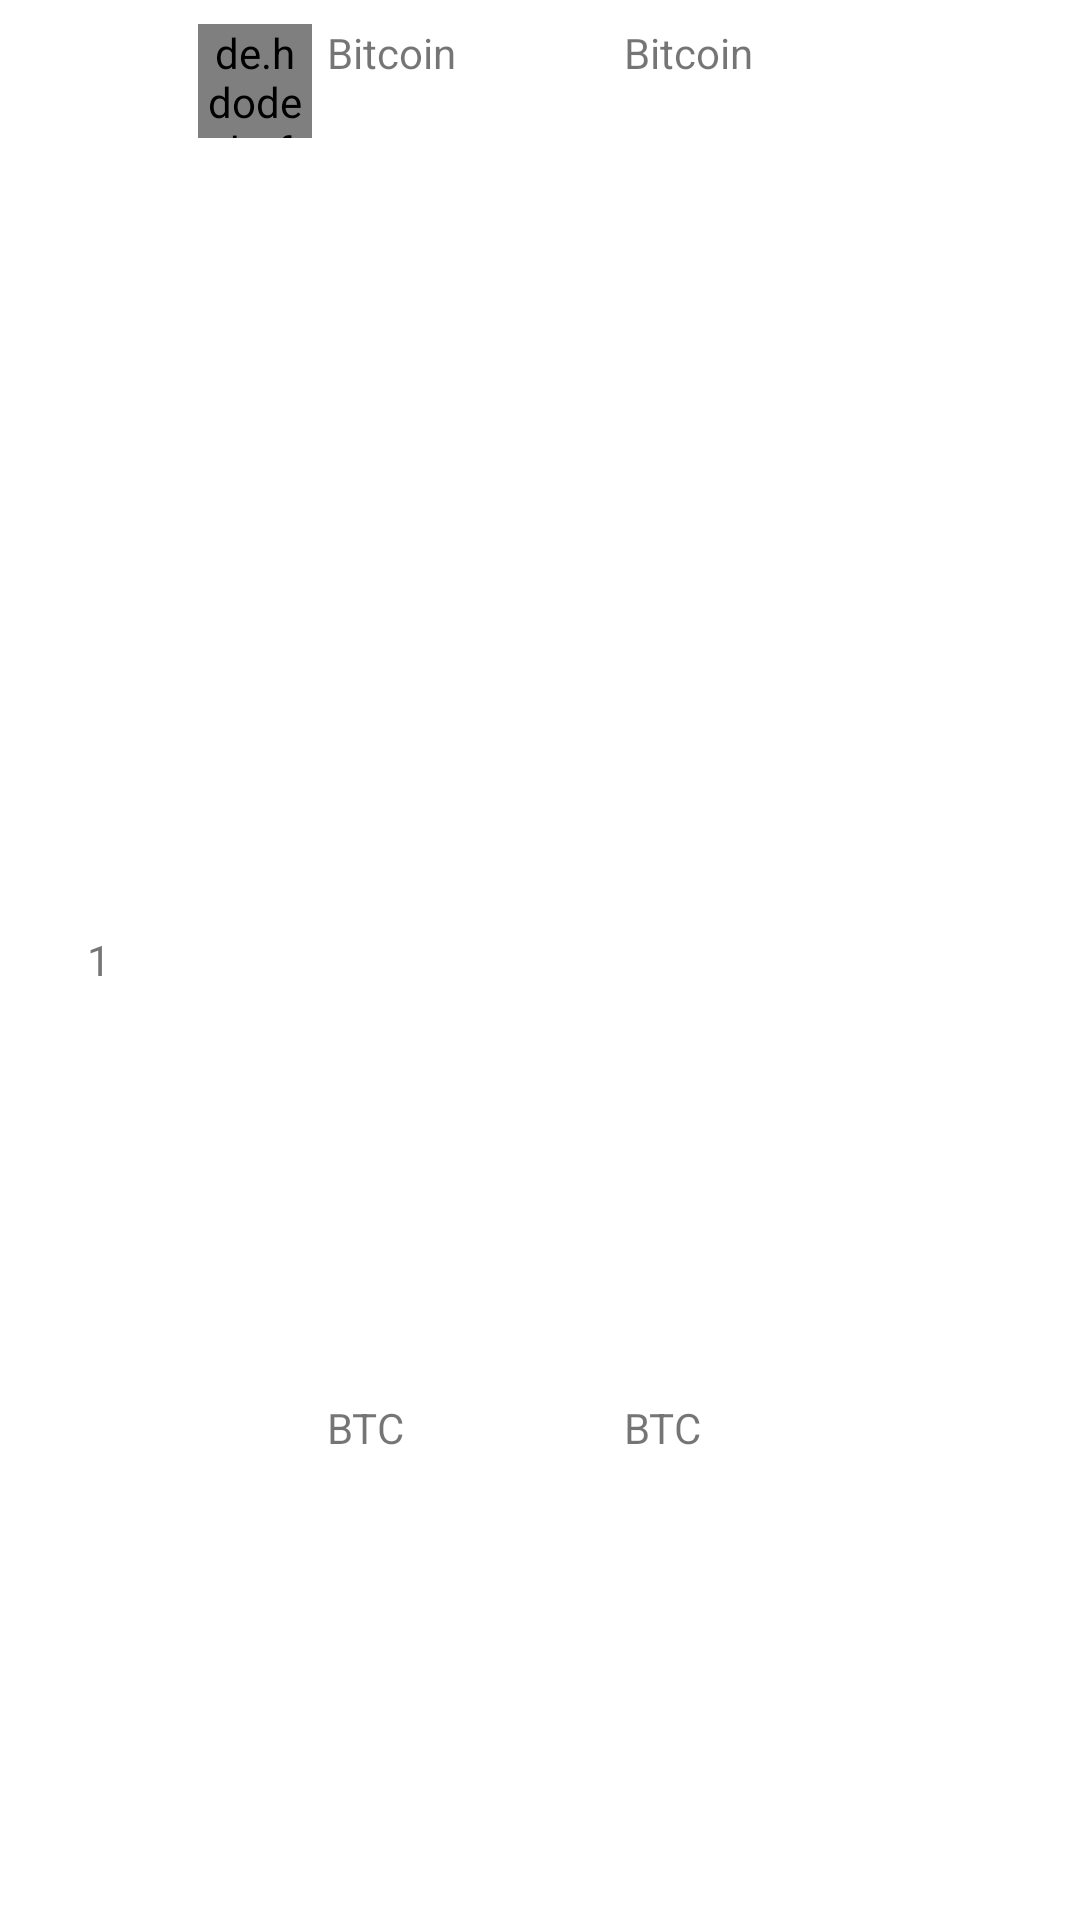

Reconstruct the res/layout file that produces this screen, plus the resources it refers to.
<!-- AndroidManifest.xml: application theme Theme.CryptoTracker -->
<!-- res/layout/top_loss_gainer_recycler.xml -->
<?xml version="1.0" encoding="utf-8"?>
<LinearLayout xmlns:android="http://schemas.android.com/apk/res/android"
    xmlns:app="http://schemas.android.com/apk/res-auto"
    xmlns:tools="http://schemas.android.com/tools"
    android:layout_width="match_parent"
    android:layout_height="wrap_content"
    android:gravity="start"
    android:padding="8dp">

    <TextView
        android:id="@+id/serial"
        android:layout_width="50dp"
        android:layout_height="match_parent"
        android:gravity="center"
        android:text="1" />

    <de.hdodenhof.circleimageview.CircleImageView
        android:id="@+id/currencyImage"
        android:layout_width="38dp"
        android:layout_height="38dp"
        android:layout_marginStart="8dp" />

    <LinearLayout
        android:layout_width="match_parent"
        android:layout_height="match_parent"
        android:layout_marginLeft="5dp"
        android:layout_weight="1"
        android:gravity="start"
        android:orientation="vertical"
        app:layout_constraintEnd_toEndOf="parent"
        app:layout_constraintStart_toStartOf="parent">

        <TextView
            android:id="@+id/currencyName"
            android:layout_width="wrap_content"
            android:layout_height="wrap_content"
            android:layout_weight="1"
            android:maxLines="1"
            android:text="Bitcoin" />

        <TextView
            android:id="@+id/symbol"
            android:layout_width="wrap_content"
            android:layout_height="wrap_content"
            android:layout_weight="1"
            android:gravity="center"
            android:maxLines="1"
            android:text="BTC" />
    </LinearLayout>

    <LinearLayout
        android:layout_width="match_parent"
        android:layout_height="match_parent"
        android:layout_marginLeft="5dp"
        android:layout_weight="1"
        android:gravity="start"
        android:orientation="vertical"
        app:layout_constraintEnd_toEndOf="parent"
        app:layout_constraintStart_toStartOf="parent">

        <TextView
            android:id="@+id/priceUsd"
            android:layout_width="wrap_content"
            android:layout_height="wrap_content"
            android:layout_weight="1"
            android:maxLines="1"
            android:text="Bitcoin" />

        <TextView
            android:id="@+id/report"
            android:layout_width="wrap_content"
            android:layout_height="wrap_content"
            android:layout_weight="1"
            android:gravity="center"
            android:maxLines="1"
            android:text="BTC" />
    </LinearLayout>

    <ImageView
        android:id="@+id/sparkImage"
        android:layout_width="50dp"
        android:layout_height="match_parent"
        android:layout_weight="0"
        tools:srcCompat="@tools:sample/avatars" />
</LinearLayout>
<!-- resources referenced by this layout -->
<resources>
  <style name="Theme.CryptoTracker" parent="Theme.MaterialComponents.DayNight.NoActionBar">
          
          <item name="colorPrimary">@color/purple_500</item>
          <item name="colorPrimaryVariant">@color/purple_700</item>
          <item name="colorOnPrimary">@color/white</item>
          
          <item name="colorSecondary">@color/teal_200</item>
          <item name="colorSecondaryVariant">@color/teal_700</item>
          <item name="colorOnSecondary">@color/black</item>
          
          <item name="android:statusBarColor">?attr/colorPrimaryVariant</item>
          
          <item name="text_color">#8C8A8A</item>
  
      </style>
  <color name="purple_500">#FF6200EE</color>
  <color name="purple_700">#FF3700B3</color>
  <color name="white">#FFFFFFFF</color>
  <color name="teal_200">#FF03DAC5</color>
  <color name="teal_700">#FF018786</color>
  <color name="black">#FF000000</color>
</resources>
